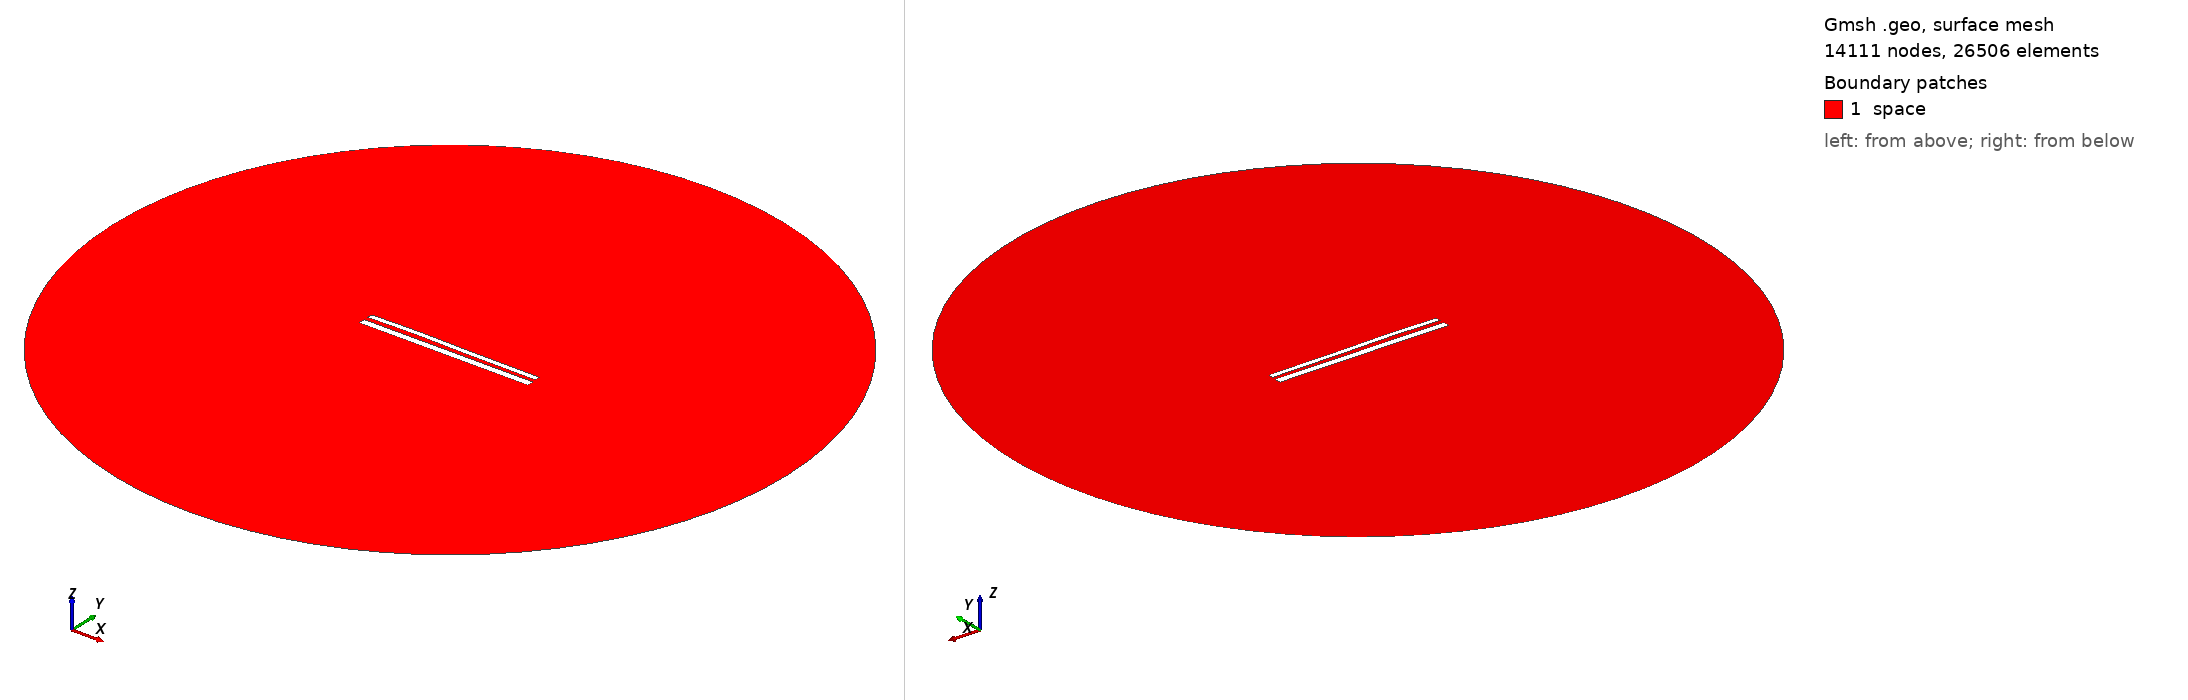

Gmsh geometry script, surface-meshed: 14111 nodes, 26506 surface elements. Boundary patches (legend numbers): 1 space. Left view from above one corner, right view from below the opposite corner. Legend entries are the model's physical surfaces. The drawing asked Gmsh for element sizes between 1% and 20% of the model's largest extent; the script's own settings can give other sizes.

=== 11999.geo (drawn) ===
//---------------------------------------
// Geometry kernel
//---------------------------------------

SetFactory("OpenCASCADE");



//---------------------------------------
// Parameters of the geometry
//---------------------------------------

// Overetch of the upper plate
overetch = 0.375;

// Distance between the plates
distance = 2.5;

// Discretization over the x axis (for the deformation)
nx = 50; 

// Length of the plate
L = 100 - overetch; 

// Number of modes
n = 4; 

// 1st mode coefficient
coeff(1) = -0.15;
beta(1) = 0.596864 * 3.1415926535 / L;

// 2nd mode coefficient
coeff(2) = 0.15;
beta(2) = 1.49418 * 3.1415926535 / L;

// 3rd mode coefficient
coeff(3) = 0.15;
beta(3) = 2.50025 * 3.1415926535 / L;

// 4th mode coefficient
coeff(4) = 0.07499999999999998;
beta(4) = 3.49999 * 3.1415926535 / L;



//---------------------------------------
// Upper plate (deformed rectangle)
//---------------------------------------

// Coordiantes of the upper plate
xmin = -50;
xmax = 50 - overetch;

// Height of the upper plate
yheight = 4 - 2 * overetch;

// Indexes of the points
UpperID[] = {};
LowerID[] = {};
LeftID[] = {};
RightID[] = {};

// Point index
p = 1;

// Horizontal edges
For i In {1:nx}
    x = xmin + (i-1)*(xmax - xmin)/(nx-1);

    y_bottom = distance / 2 + overetch;
    For j In {1:n}
        C = (Cosh(beta(j)*L) + Cos(beta(j)*L)) / (Sinh(beta(j)*L) + Sin(beta(j)*L));
        y_bottom  = y_bottom + coeff(j) * (Cosh(beta(j)*(x+50)) - Cos(beta(j)*(x+50)) - C * (Sinh(beta(j)*(x+50)) - Sin(beta(j)*(x+50))));
    EndFor

    y_top = y_bottom + yheight;

    Point(p) = {x, y_top, 0, 1.0};
    UpperID[i] = p;
    p = p + 1;

    Point(p) = {x, y_bottom, 0, 1.0};
    LowerID[i] = p;
    p = p + 1;
EndFor

// Create point lists
UpperPts[] = {}; LowerPts[] = {};
For i In {1:nx}
  UpperPts[] += {UpperID[i]};
  LowerPts[] += {LowerID[i]};
EndFor

// Build splines
Spline(1) = {UpperPts[]};
Spline(2) = {LowerPts[]};
Line(3) = {LowerPts[nx-1], UpperPts[nx-1]};
Line(4) = {LowerPts[0], UpperPts[0]};

// Build the plane surface
Curve Loop(1) = {2, 3, -1, -4};
Plane Surface(1) = {1};



//---------------------------------------
// Lower plate (rectangle)
//---------------------------------------

// Vertices
Point(1001) = {-50, -1, 0, 1.0};
Point(1002) = { 50, -1, 0, 1.0};
Point(1003) = { 50,  -5, 0, 1.0};
Point(1004) = {-50,  -5, 0, 1.0};

// Edges
Line(5) = {1001, 1002};
Line(6) = {1002, 1003};
Line(7) = {1003, 1004};
Line(8) = {1004, 1001};

// Plane surface
Line Loop(2) = {5, 6, 7, 8};
Plane Surface(2) = {2}; 



//---------------------------------------
// Outer (fictious) boundary
//---------------------------------------

// Points
Point(1005) = {0, 0, 0};       // Center
Point(1006) = {200, 0, 0};     // Start point
Point(1007) = {0, 200, 0};     // 90 degrees
Point(1008) = {-200, 0, 0};    // 180 degrees
Point(1009) = {0, -200, 0};    // 270 degrees

// Circle arcs (each needs start, center, end)
Circle(9) = {1006, 1005, 1007};
Circle(10) = {1007, 1005, 1008};
Circle(11) = {1008, 1005, 1009};
Circle(12) = {1009, 1005, 1006};

// Plane surface for the entire domain
Curve Loop(3) = {9, 10, 11, 12};
Surface(3) = {3};

// Subtract the plates from the whole domain to obtain the actual domain where we want to solve the equations
BooleanDifference{ Surface{3}; Delete; }{ Surface{1}; Surface{2}; Delete; }




//---------------------------------------
// Transfinite Lines/Curves
//---------------------------------------

// Set the number of points on the boundaries
r = 7;

// Plates
Transfinite Curve {1, 2} = 50*r Using Progression 1;
Transfinite Curve {3, 4} = 2*r Using Progression 1;
Transfinite Line {5, 7} = 50*r Using Progression 1;
Transfinite Line {6, 8} = 2*r Using Progression 1;

// Outer boundary
Transfinite Line {9, 10, 11, 12} = 20 Using Progression 1;



//---------------------------------------
// Physical groups
//---------------------------------------                

// Physical curves (boundaries)
Physical Line("force_segment", 10) = {2};
Physical Line("upper_plate", 11) = {1, 3, 4};
Physical Line("lower_plate", 12) = {5, 6, 7, 8};
Physical Line("boundary", 20) = {9, 10, 11, 12};

// Physical Surfaces
Physical Surface("space", 30) = {3};



//---------------------------------------
// 6. Generate the Mesh
//---------------------------------------

// 2D mesh generation
Mesh 2;
